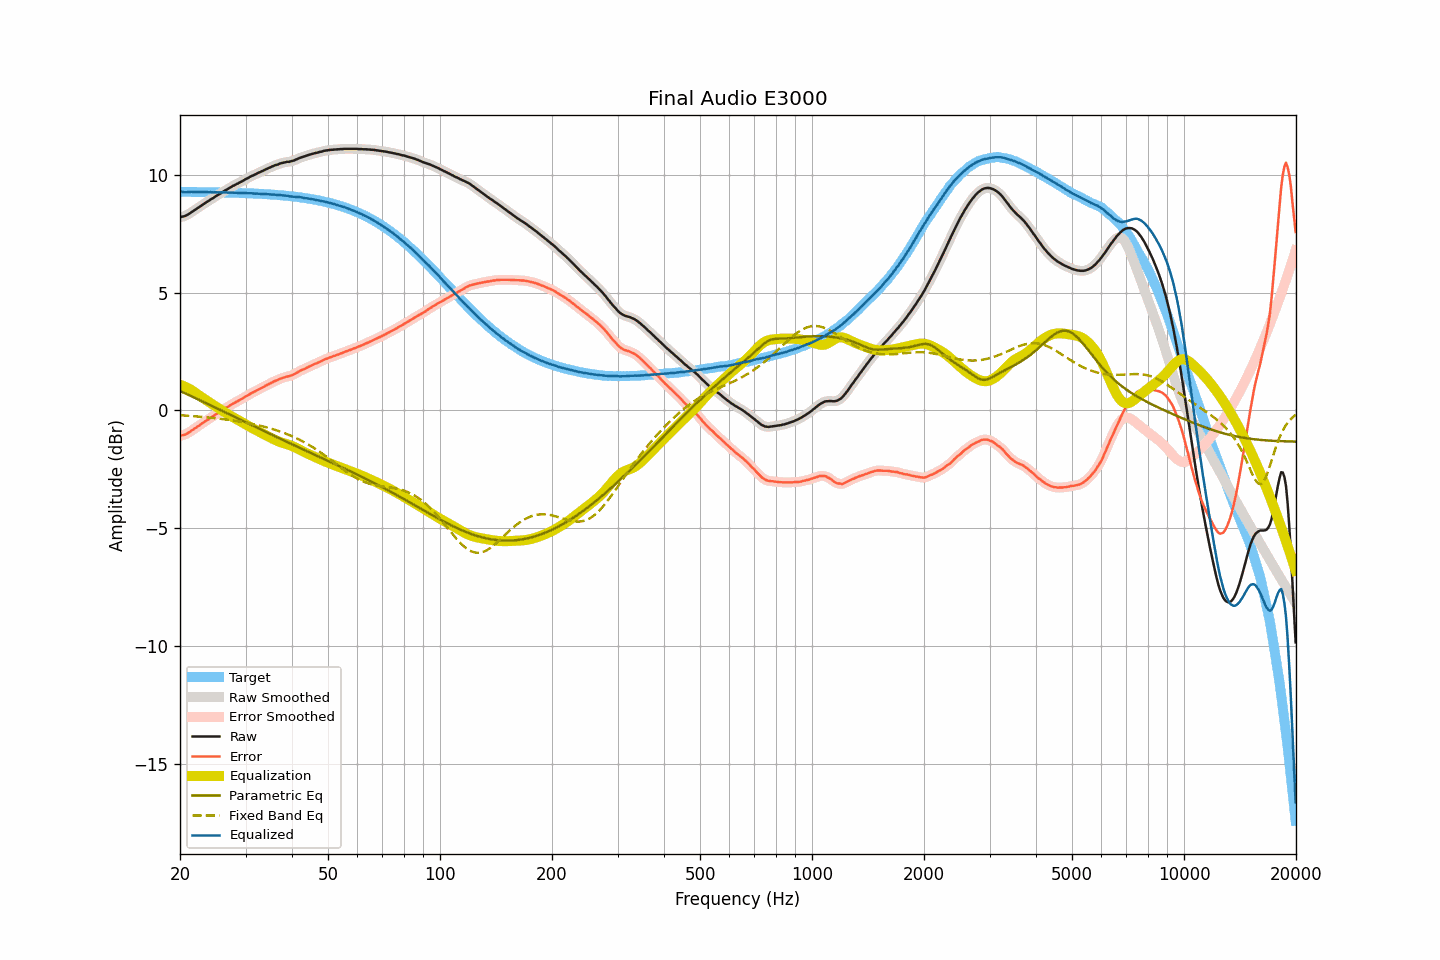

The data file committed next to this chart (first rows):
frequency, raw, smoothed, error, error_smoothed, equalization, parametric_eq, fixed_band_eq, equalized_raw, equalized_smoothed, target
20.00, 8.19, 8.19, -1.08, -1.07, 1.09, 0.83, -0.20, 9.28, 9.28, 9.27
20.20, 8.21, 8.20, -1.06, -1.06, 1.07, 0.79, -0.21, 9.28, 9.27, 9.27
20.40, 8.22, 8.22, -1.05, -1.05, 1.04, 0.76, -0.21, 9.26, 9.26, 9.27
20.61, 8.24, 8.24, -1.03, -1.02, 1.01, 0.73, -0.21, 9.25, 9.25, 9.27
20.81, 8.27, 8.27, -0.99, -0.99, 0.98, 0.70, -0.22, 9.25, 9.25, 9.27
21.02, 8.31, 8.31, -0.95, -0.95, 0.94, 0.67, -0.22, 9.26, 9.25, 9.26
21.23, 8.35, 8.35, -0.91, -0.91, 0.91, 0.64, -0.23, 9.26, 9.26, 9.26
21.44, 8.40, 8.40, -0.86, -0.87, 0.87, 0.61, -0.23, 9.27, 9.27, 9.26
21.66, 8.44, 8.44, -0.82, -0.82, 0.82, 0.57, -0.24, 9.26, 9.27, 9.26
21.87, 8.49, 8.49, -0.77, -0.77, 0.78, 0.54, -0.24, 9.27, 9.27, 9.26
22.09, 8.53, 8.53, -0.73, -0.73, 0.73, 0.51, -0.25, 9.26, 9.26, 9.26
22.31, 8.58, 8.58, -0.68, -0.68, 0.68, 0.48, -0.26, 9.26, 9.26, 9.26
22.54, 8.62, 8.62, -0.64, -0.63, 0.63, 0.45, -0.26, 9.25, 9.26, 9.26
22.76, 8.67, 8.67, -0.59, -0.59, 0.59, 0.41, -0.27, 9.26, 9.26, 9.26
22.99, 8.72, 8.72, -0.54, -0.54, 0.54, 0.38, -0.27, 9.26, 9.26, 9.26
23.22, 8.76, 8.76, -0.50, -0.49, 0.49, 0.35, -0.28, 9.25, 9.26, 9.26
23.45, 8.81, 8.81, -0.44, -0.45, 0.45, 0.32, -0.29, 9.26, 9.26, 9.25
23.69, 8.85, 8.85, -0.40, -0.40, 0.40, 0.28, -0.29, 9.25, 9.25, 9.25
23.92, 8.89, 8.90, -0.36, -0.36, 0.36, 0.25, -0.30, 9.25, 9.25, 9.25
24.16, 8.94, 8.94, -0.31, -0.31, 0.31, 0.22, -0.31, 9.25, 9.25, 9.25
24.40, 8.98, 8.98, -0.27, -0.27, 0.27, 0.19, -0.31, 9.25, 9.25, 9.25
24.65, 9.02, 9.03, -0.23, -0.22, 0.22, 0.15, -0.32, 9.24, 9.25, 9.25
24.89, 9.07, 9.07, -0.18, -0.18, 0.18, 0.12, -0.33, 9.25, 9.25, 9.25
25.14, 9.11, 9.11, -0.14, -0.14, 0.14, 0.09, -0.34, 9.25, 9.25, 9.25
25.39, 9.15, 9.15, -0.09, -0.09, 0.09, 0.06, -0.34, 9.24, 9.24, 9.24
25.65, 9.19, 9.19, -0.05, -0.05, 0.05, 0.02, -0.35, 9.24, 9.24, 9.24
25.91, 9.24, 9.24, -0.00, -0.00, 0.00, -0.01, -0.36, 9.24, 9.24, 9.24
26.16, 9.28, 9.28, 0.04, 0.04, -0.04, -0.04, -0.37, 9.24, 9.24, 9.24
26.43, 9.32, 9.32, 0.08, 0.08, -0.08, -0.08, -0.38, 9.24, 9.24, 9.24
26.69, 9.36, 9.36, 0.12, 0.12, -0.12, -0.11, -0.39, 9.24, 9.24, 9.24
26.96, 9.40, 9.40, 0.16, 0.16, -0.17, -0.14, -0.40, 9.23, 9.23, 9.24
27.23, 9.44, 9.44, 0.21, 0.21, -0.21, -0.18, -0.41, 9.23, 9.23, 9.23
27.50, 9.48, 9.48, 0.25, 0.25, -0.25, -0.21, -0.42, 9.23, 9.23, 9.23
27.77, 9.52, 9.52, 0.29, 0.29, -0.29, -0.24, -0.43, 9.24, 9.23, 9.23
28.05, 9.55, 9.55, 0.32, 0.33, -0.32, -0.27, -0.44, 9.23, 9.23, 9.23
28.33, 9.59, 9.59, 0.37, 0.36, -0.36, -0.31, -0.45, 9.23, 9.23, 9.23
28.62, 9.62, 9.62, 0.40, 0.40, -0.40, -0.34, -0.46, 9.22, 9.22, 9.22
28.90, 9.66, 9.66, 0.44, 0.44, -0.44, -0.37, -0.47, 9.22, 9.22, 9.22
29.19, 9.69, 9.69, 0.47, 0.47, -0.48, -0.41, -0.48, 9.21, 9.22, 9.22
29.48, 9.73, 9.73, 0.51, 0.52, -0.52, -0.44, -0.49, 9.21, 9.22, 9.22
29.78, 9.77, 9.77, 0.56, 0.56, -0.56, -0.47, -0.51, 9.21, 9.21, 9.21
30.08, 9.81, 9.81, 0.60, 0.60, -0.60, -0.51, -0.52, 9.21, 9.21, 9.21
30.38, 9.84, 9.84, 0.63, 0.64, -0.63, -0.54, -0.53, 9.21, 9.21, 9.21
30.68, 9.88, 9.88, 0.68, 0.68, -0.67, -0.57, -0.54, 9.21, 9.21, 9.21
30.99, 9.92, 9.92, 0.72, 0.71, -0.71, -0.60, -0.56, 9.21, 9.20, 9.20
31.30, 9.95, 9.95, 0.75, 0.75, -0.75, -0.64, -0.57, 9.20, 9.20, 9.20
31.61, 9.98, 9.98, 0.78, 0.79, -0.79, -0.67, -0.59, 9.19, 9.20, 9.20
31.93, 10.01, 10.01, 0.82, 0.82, -0.82, -0.70, -0.60, 9.19, 9.19, 9.19
32.24, 10.05, 10.05, 0.86, 0.86, -0.86, -0.74, -0.62, 9.19, 9.19, 9.19
32.57, 10.08, 10.08, 0.89, 0.89, -0.89, -0.77, -0.63, 9.19, 9.19, 9.19
32.89, 10.11, 10.11, 0.93, 0.93, -0.93, -0.80, -0.65, 9.18, 9.18, 9.18
33.22, 10.14, 10.14, 0.96, 0.96, -0.96, -0.83, -0.67, 9.18, 9.18, 9.18
33.55, 10.17, 10.17, 1.00, 1.00, -1.00, -0.87, -0.68, 9.17, 9.17, 9.18
33.89, 10.21, 10.21, 1.04, 1.04, -1.04, -0.90, -0.70, 9.17, 9.17, 9.17
34.23, 10.24, 10.24, 1.07, 1.07, -1.07, -0.93, -0.72, 9.17, 9.17, 9.17
34.57, 10.27, 10.27, 1.11, 1.11, -1.11, -0.96, -0.74, 9.16, 9.16, 9.16
34.92, 10.30, 10.30, 1.14, 1.14, -1.14, -1.00, -0.76, 9.16, 9.16, 9.16
35.27, 10.33, 10.33, 1.18, 1.18, -1.18, -1.03, -0.78, 9.15, 9.15, 9.15
35.62, 10.36, 10.36, 1.21, 1.21, -1.21, -1.06, -0.80, 9.15, 9.15, 9.15
35.97, 10.39, 10.39, 1.25, 1.24, -1.24, -1.09, -0.82, 9.15, 9.14, 9.14
... 635 more rows
